The GitHub repository shihabpk99/AI-Powered-Crop-Disease-Detection-System contains a labelled image folder "MasterDataset" with 14 categories: potato bacterial disease, potato fungal disease, potato healthy, potato late blight, rice blast, rice brown spot, rice healthy, rice sheath blight, rice tungro virus, wheat black point, wheat blast, wheat fusarium foot rot, wheat healthy, wheat leaf blight. Examples follow, each with its label.

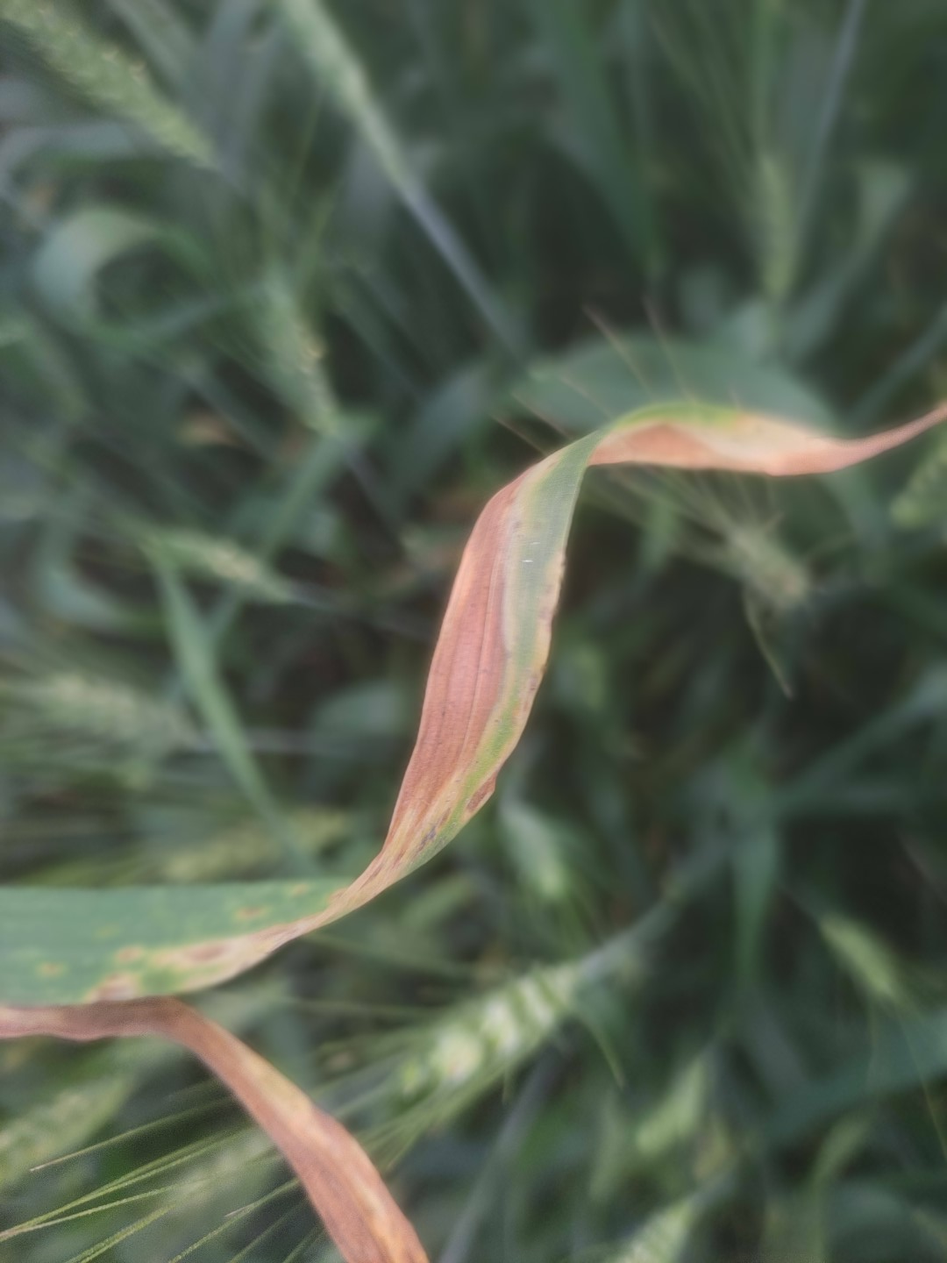
Label: wheat leaf blight

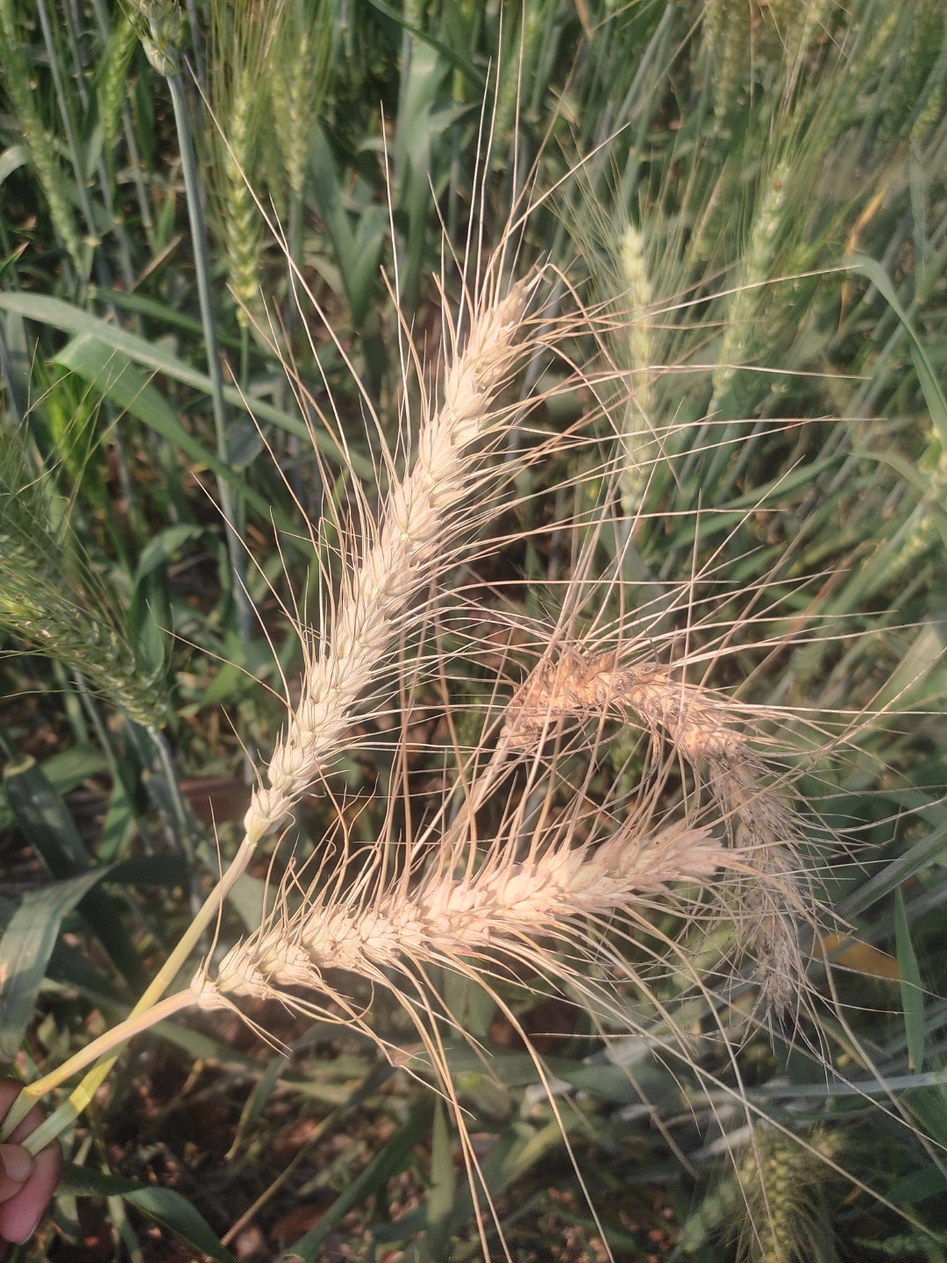
Label: wheat blast

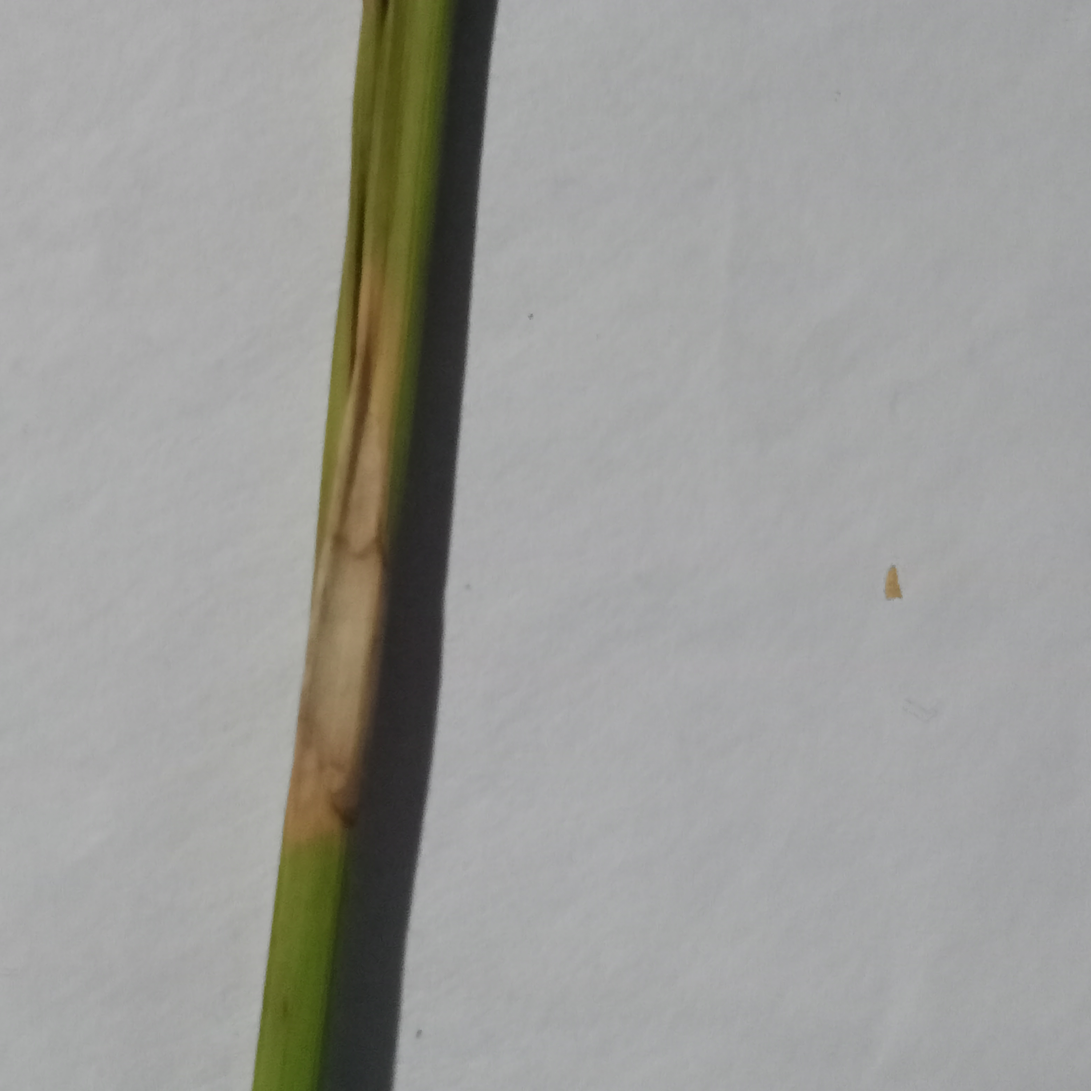
Label: rice blast

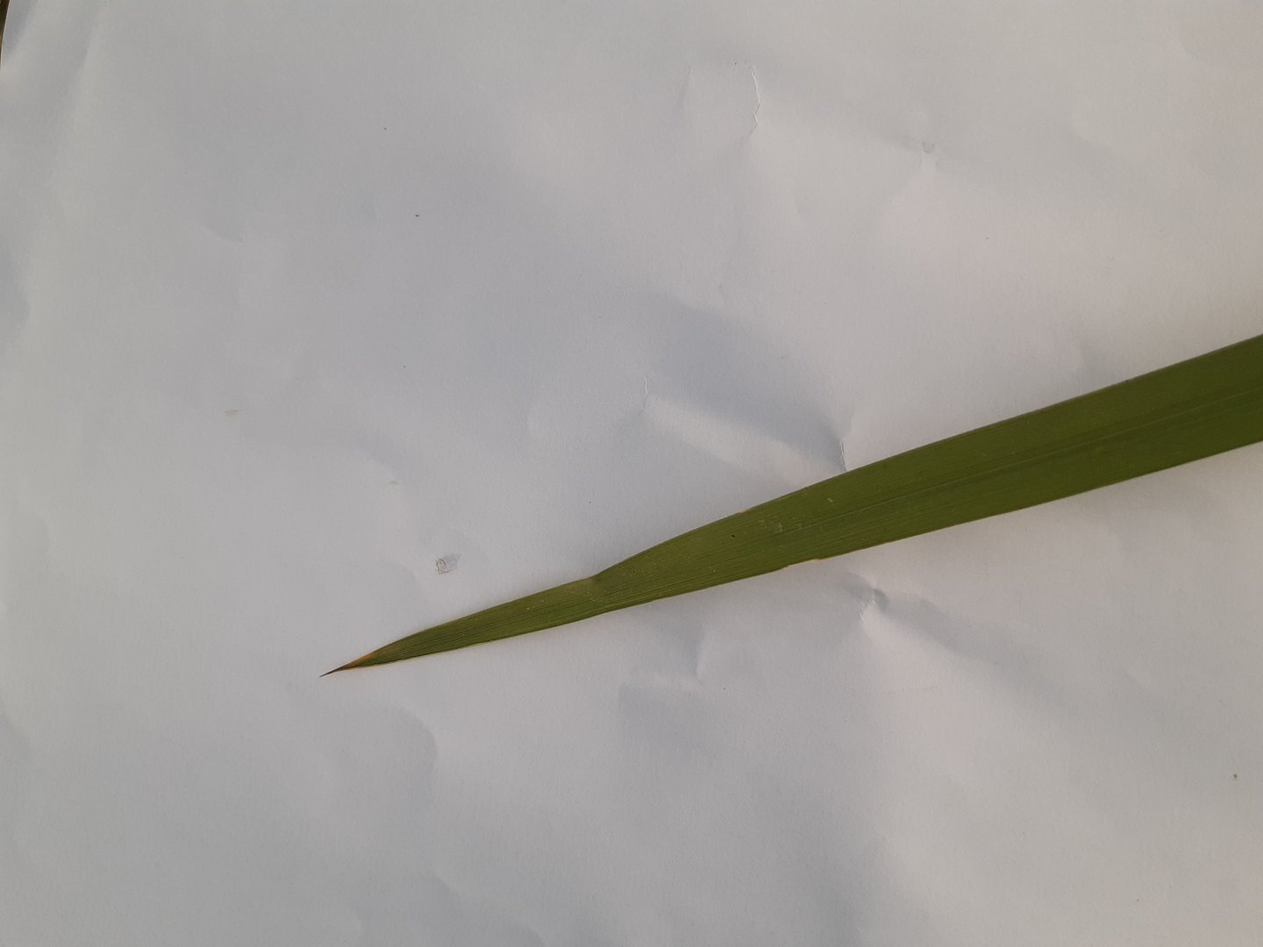
Label: rice tungro virus

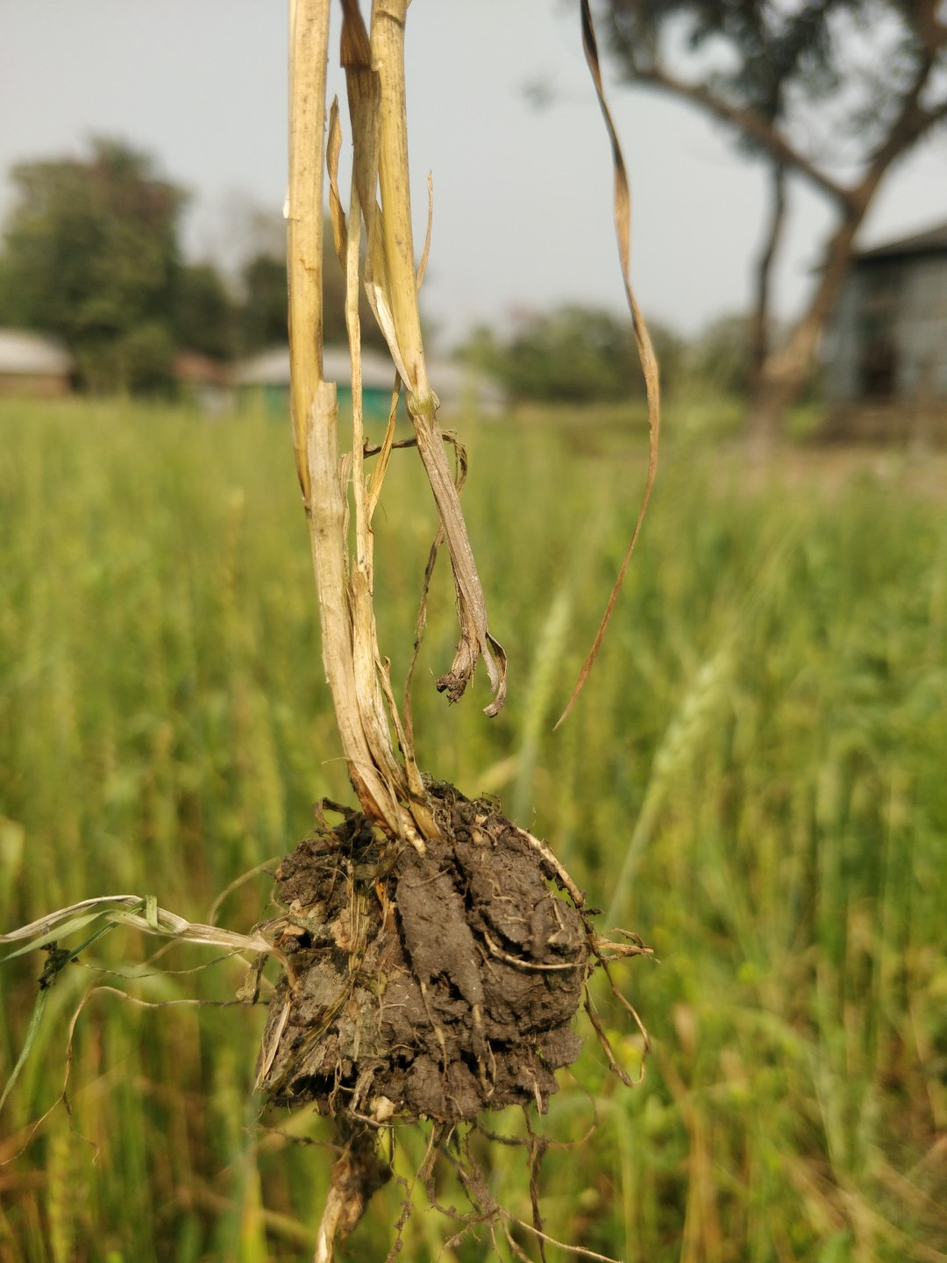
Label: wheat fusarium foot rot

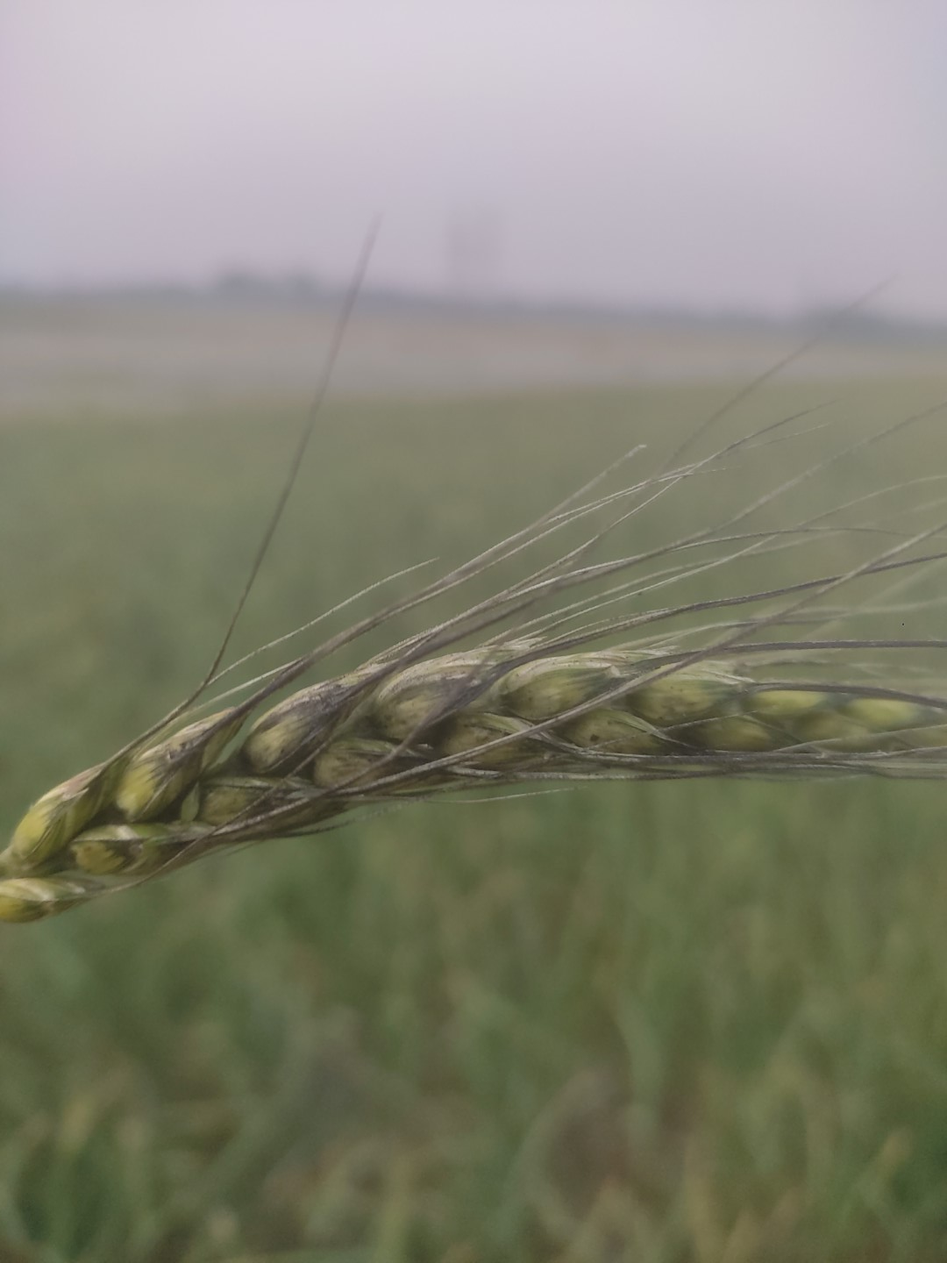
Label: wheat black point
